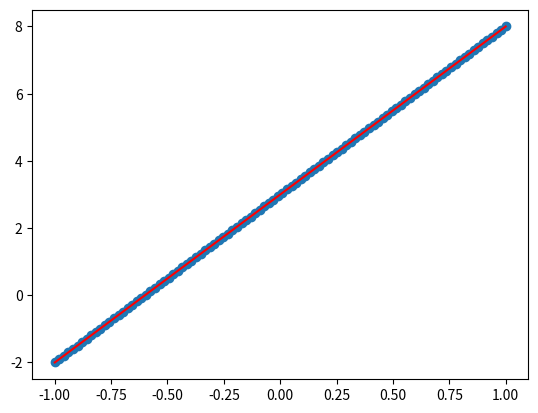

Generate this figure with matplotlib:
# 梯度下降法求解一元线性回归问题
# 前面文章中，我们用数学推导的方式，求解了线性回归问题，但直接求解计算量很大，特别是矩阵求逆的过程会很麻烦。在机器学习中，人们更倾向于用一种近似的方式，去拟合线性规律，那就是梯度下降法。
# 梯度下降法(Gradient Descent， GD)常用于求解无约束情况下凸函数(Convex Function)的极小值，是一种迭代类型的算法，因为凸函数只有一个极值点，故求解出来的极小值点就是函数的最小值点。

# 1、创建数据集和目标函数
from matplotlib import pyplot as plt
import numpy as np

X = np.linspace(-1, 1, 100)
y = 5 * X + 3

# plt.scatter(X, y)
# plt.show()

def func(x, a, b):
    return a * x + b


# 2、计算BGD，并更新参数
a = 0
b = 0
lr = 0.05


# 迭代停止条件：迭代10000次，或者损失误差变化小于10e-10
loss = 0
for step in range(10000):
    a_sum = 0
    b_sum = 0
    for i, x in enumerate(X):
        a_sum += (func(x, a, b) - y[i]) * x
        b_sum += func(x, a, b) - y[i]

    a -= lr * a_sum/len(X)
    b -= lr * b_sum/len(X)

    # 计算最新损失值
    loss_cur = (func(x, a, b) - y[i])**2
    if abs(loss_cur - loss) < 10e-10:
        break
    else:
        loss = loss_cur

    if step % 100 == 0:
        print('step:', step, 'loss:', loss_cur, 'a:', a, 'b:', b)


# 4、可视化展示
y_hat = a * X + b
plt.plot(X, y_hat, c='r')
plt.scatter(X, y)
plt.show()


